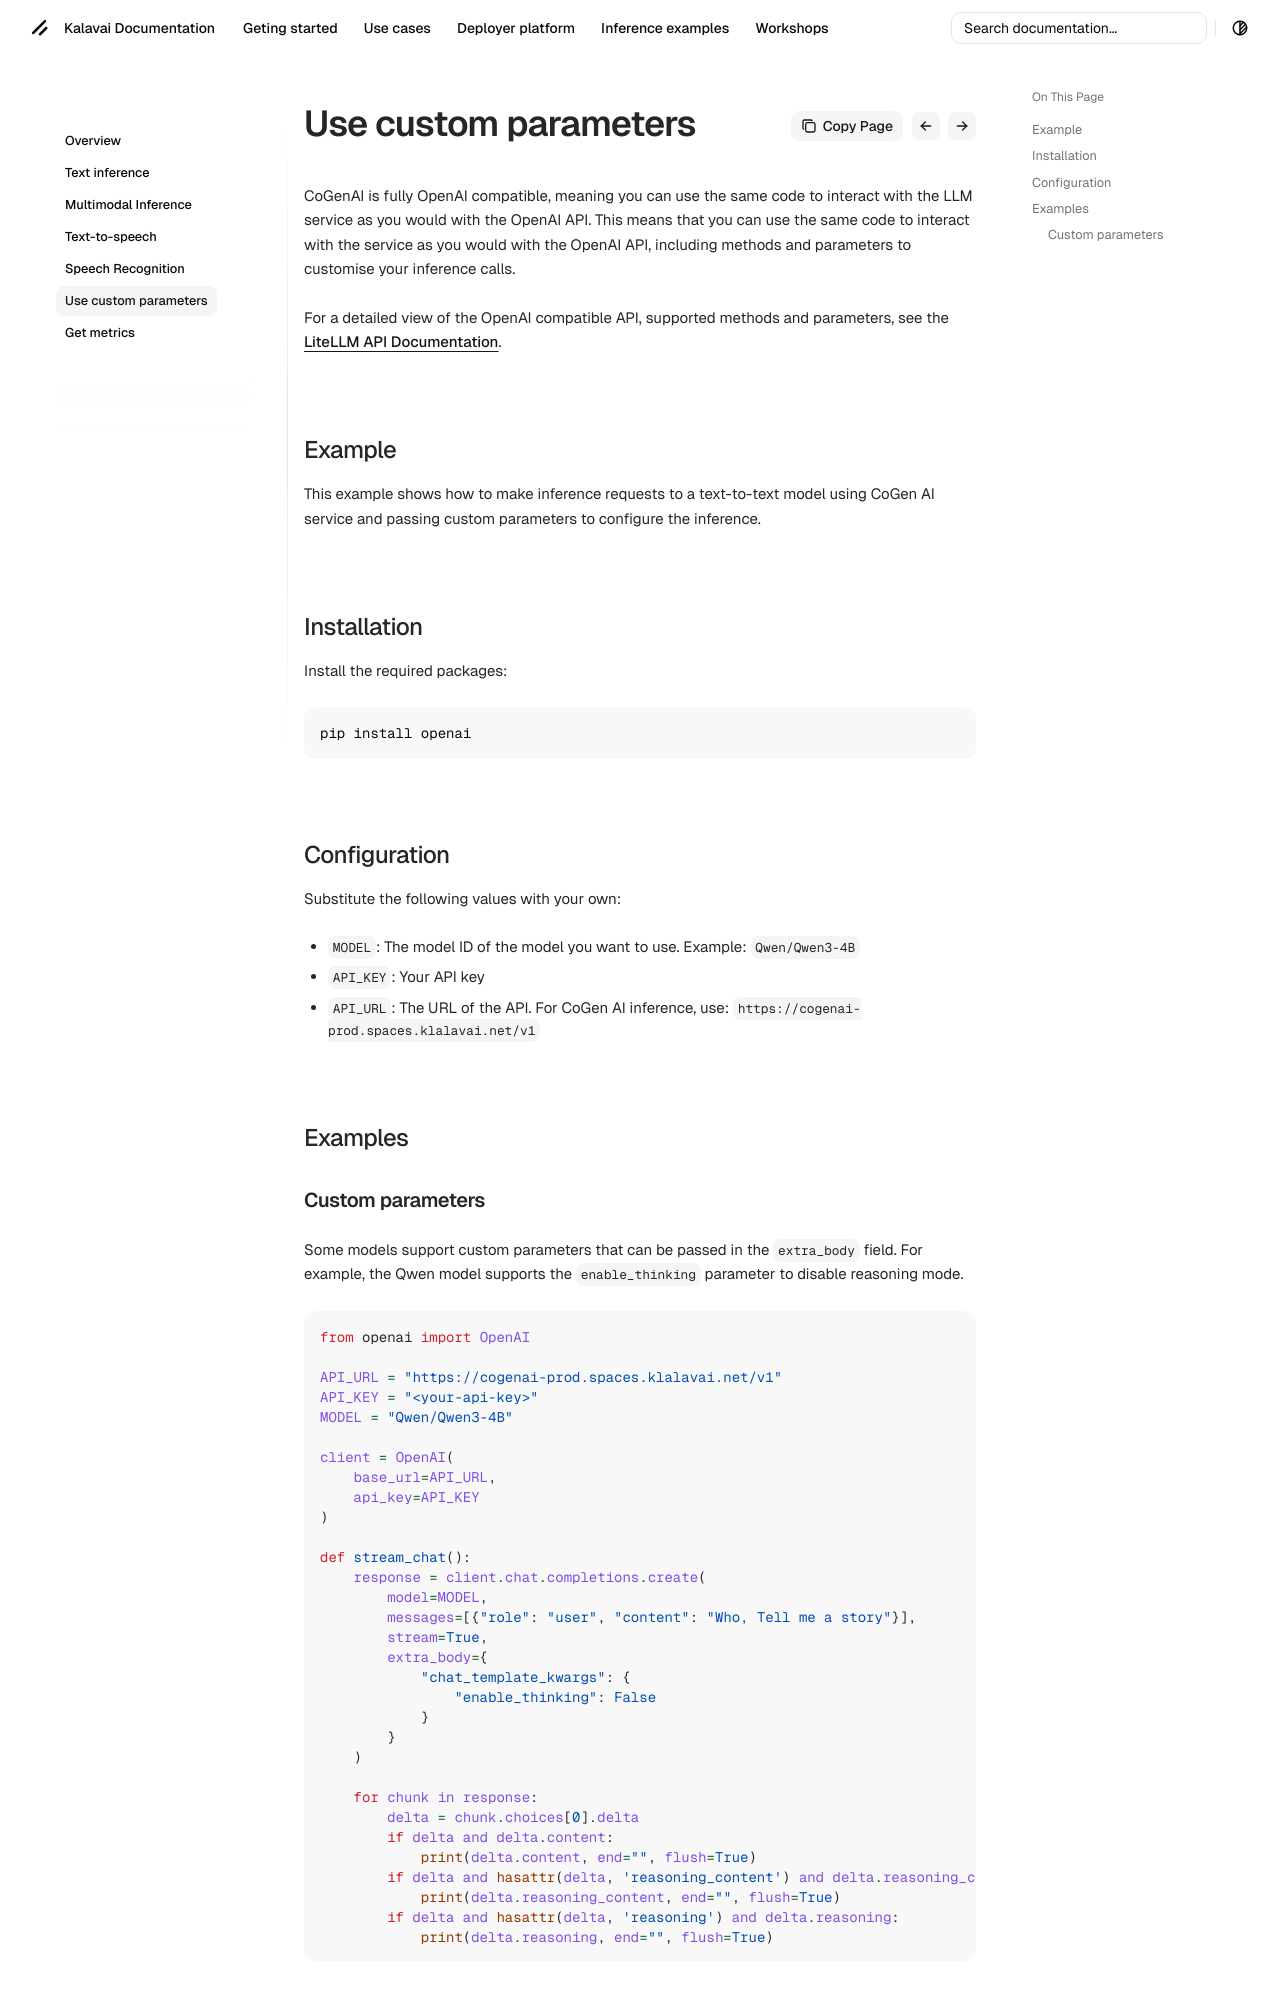

repository: kalavai-net/kalavai-client · page: inference/custom_params_inference/index.html · generator: mkdocs

---
tags:
  - Cogenai
  - custom parameters
  - openai compatible API
---


CoGenAI is fully OpenAI compatible, meaning you can use the same code to interact with the LLM service as you would with the OpenAI API. This means that you can use the same code to interact with the service as you would with the OpenAI API, including methods and parameters to customise your inference calls.

For a detailed view of the OpenAI compatible API, supported methods and parameters, see the [LiteLLM API Documentation](https://litellm-api.up.railway.app/#/chat%2Fcompletions/chat_completion_v1_chat_completions_post).

## Example

This example shows how to make inference requests to a text-to-text model using CoGen AI service and passing custom parameters to configure the inference.

## Installation

Install the required packages:

```bash
pip install openai
```

## Configuration

Substitute the following values with your own:

- `MODEL`: The model ID of the model you want to use. Example: `Qwen/Qwen3-4B`
- `API_KEY`: Your API key
- `API_URL`: The URL of the API. For CoGen AI inference, use: `https://cogenai-prod.spaces.klalavai.net/v1`


## Examples
